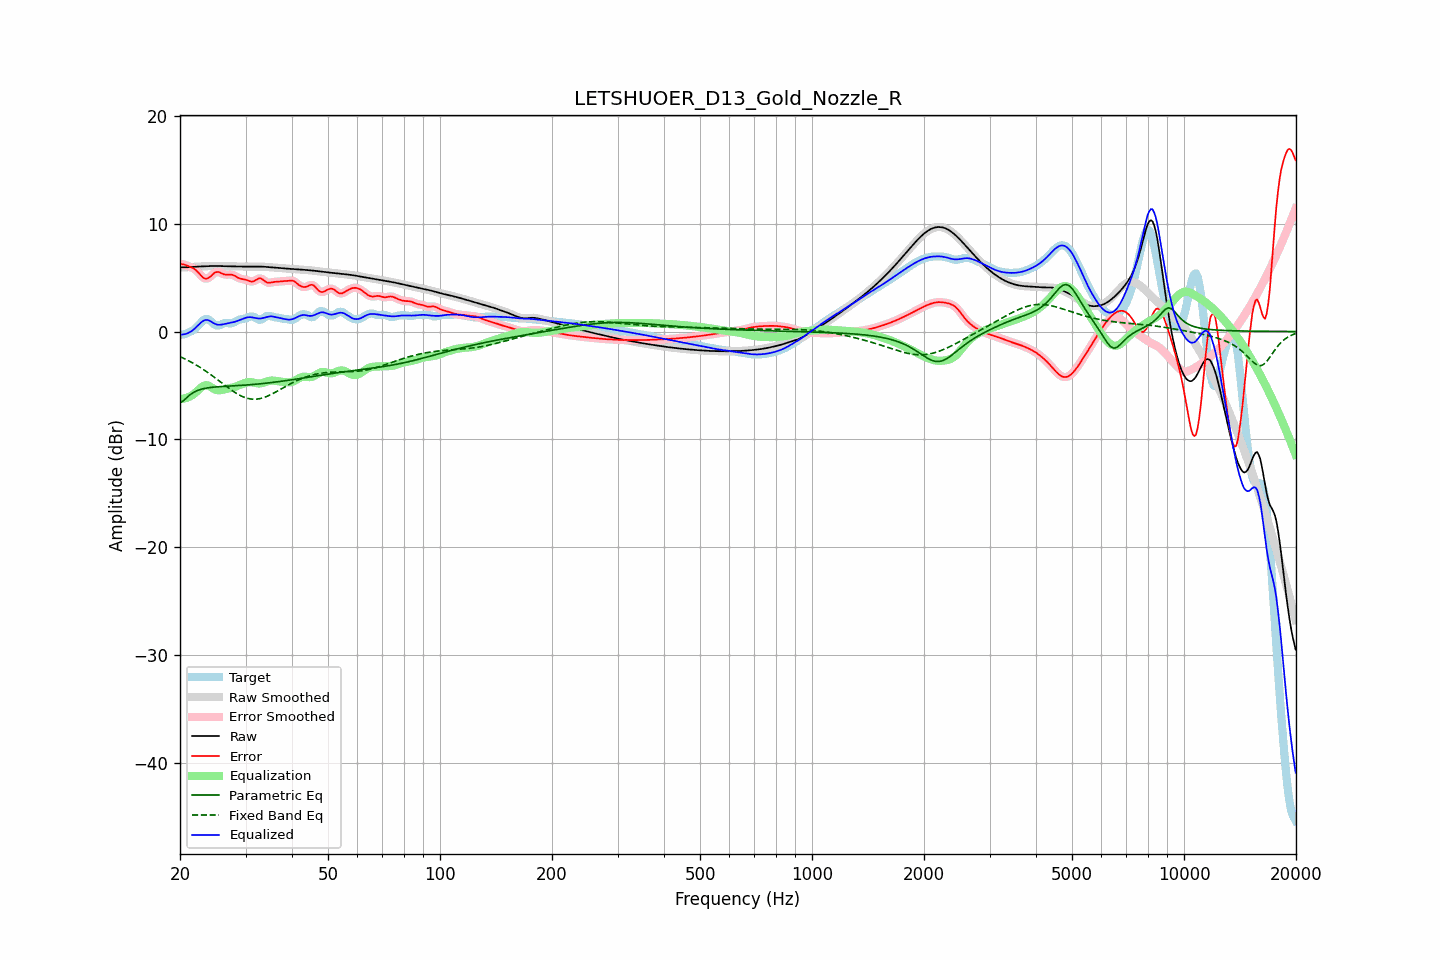

Data behind this chart, as committed beside it:
frequency, raw, error, smoothed, error_smoothed, equalization, parametric_eq, fixed_band_eq, equalized_raw, equalized_smoothed, target
20.00, 5.95, 6.27, 5.95, 6.27, -6.25, -6.60, -2.33, -0.30, -0.30, -0.32
20.20, 5.95, 6.24, 5.95, 6.25, -6.24, -6.52, -2.40, -0.29, -0.29, -0.29
20.40, 5.95, 6.22, 5.95, 6.22, -6.22, -6.43, -2.47, -0.27, -0.28, -0.27
20.61, 5.95, 6.19, 5.95, 6.18, -6.20, -6.29, -2.54, -0.25, -0.25, -0.24
20.81, 5.95, 6.13, 5.95, 6.13, -6.15, -6.16, -2.61, -0.20, -0.20, -0.18
21.02, 5.96, 6.07, 5.96, 6.08, -6.10, -6.02, -2.69, -0.14, -0.14, -0.11
21.23, 5.97, 6.01, 5.97, 6.01, -6.03, -5.89, -2.76, -0.07, -0.07, -0.05
21.44, 5.98, 5.96, 5.98, 5.96, -5.96, -5.79, -2.84, 0.02, 0.02, 0.02
21.66, 5.99, 5.88, 5.99, 5.88, -5.86, -5.68, -2.93, 0.12, 0.12, 0.10
21.87, 6.00, 5.80, 6.00, 5.79, -5.75, -5.60, -3.01, 0.25, 0.25, 0.20
22.09, 6.01, 5.67, 6.01, 5.67, -5.62, -5.52, -3.10, 0.38, 0.38, 0.33
22.31, 6.01, 5.53, 6.01, 5.53, -5.48, -5.47, -3.19, 0.53, 0.53, 0.49
22.54, 6.02, 5.37, 6.02, 5.36, -5.34, -5.41, -3.28, 0.68, 0.68, 0.66
22.76, 6.03, 5.20, 6.03, 5.20, -5.20, -5.36, -3.37, 0.82, 0.82, 0.83
22.99, 6.03, 5.05, 6.03, 5.05, -5.09, -5.32, -3.47, 0.94, 0.94, 0.99
23.22, 6.04, 4.94, 6.04, 4.95, -5.01, -5.29, -3.57, 1.03, 1.03, 1.10
23.45, 6.05, 4.90, 6.05, 4.90, -4.98, -5.26, -3.67, 1.07, 1.07, 1.15
23.69, 6.06, 4.91, 6.06, 4.92, -4.99, -5.23, -3.77, 1.07, 1.07, 1.15
23.92, 6.07, 4.98, 6.07, 4.99, -5.04, -5.21, -3.88, 1.02, 1.02, 1.08
24.16, 6.07, 5.10, 6.07, 5.10, -5.13, -5.19, -3.98, 0.95, 0.95, 0.97
24.40, 6.08, 5.24, 6.08, 5.24, -5.22, -5.17, -4.09, 0.86, 0.86, 0.84
24.65, 6.08, 5.38, 6.08, 5.37, -5.31, -5.16, -4.20, 0.77, 0.77, 0.70
24.89, 6.08, 5.48, 6.08, 5.47, -5.39, -5.14, -4.31, 0.69, 0.69, 0.60
25.14, 6.08, 5.52, 6.08, 5.52, -5.43, -5.13, -4.42, 0.64, 0.64, 0.56
25.39, 6.07, 5.52, 6.07, 5.51, -5.45, -5.12, -4.54, 0.62, 0.62, 0.55
25.65, 6.07, 5.45, 6.07, 5.46, -5.44, -5.11, -4.65, 0.62, 0.62, 0.61
25.91, 6.06, 5.39, 6.06, 5.39, -5.42, -5.10, -4.77, 0.64, 0.64, 0.67
26.16, 6.05, 5.31, 6.05, 5.32, -5.39, -5.09, -4.88, 0.67, 0.67, 0.74
26.43, 6.05, 5.27, 6.05, 5.28, -5.35, -5.08, -4.99, 0.70, 0.70, 0.78
26.69, 6.05, 5.27, 6.05, 5.27, -5.31, -5.07, -5.11, 0.73, 0.73, 0.78
26.96, 6.04, 5.27, 6.04, 5.28, -5.28, -5.06, -5.22, 0.76, 0.76, 0.77
27.23, 6.04, 5.29, 6.04, 5.28, -5.25, -5.06, -5.32, 0.79, 0.79, 0.75
27.50, 6.04, 5.28, 6.04, 5.27, -5.22, -5.05, -5.43, 0.82, 0.82, 0.76
27.77, 6.03, 5.23, 6.03, 5.23, -5.18, -5.04, -5.53, 0.86, 0.85, 0.80
28.05, 6.03, 5.16, 6.03, 5.16, -5.14, -5.03, -5.63, 0.90, 0.90, 0.87
28.33, 6.03, 5.07, 6.03, 5.08, -5.08, -5.02, -5.72, 0.94, 0.94, 0.96
28.62, 6.02, 4.99, 6.02, 4.99, -5.03, -5.01, -5.81, 1.00, 1.00, 1.04
28.90, 6.02, 4.92, 6.02, 4.93, -4.97, -5.00, -5.89, 1.05, 1.05, 1.10
29.19, 6.02, 4.88, 6.02, 4.88, -4.91, -4.99, -5.97, 1.11, 1.11, 1.14
29.48, 6.02, 4.85, 6.02, 4.85, -4.85, -4.98, -6.04, 1.17, 1.17, 1.17
29.78, 6.02, 4.83, 6.02, 4.83, -4.79, -4.97, -6.10, 1.23, 1.23, 1.19
30.08, 6.02, 4.79, 6.02, 4.79, -4.74, -4.96, -6.15, 1.28, 1.28, 1.22
30.38, 6.02, 4.74, 6.02, 4.74, -4.71, -4.95, -6.20, 1.31, 1.31, 1.28
30.68, 6.02, 4.68, 6.02, 4.68, -4.69, -4.94, -6.23, 1.33, 1.33, 1.35
30.99, 6.02, 4.63, 6.02, 4.64, -4.70, -4.93, -6.26, 1.33, 1.33, 1.39
31.30, 6.02, 4.63, 6.02, 4.63, -4.72, -4.92, -6.27, 1.31, 1.31, 1.40
31.61, 6.02, 4.67, 6.02, 4.68, -4.75, -4.90, -6.28, 1.28, 1.28, 1.36
31.93, 6.02, 4.75, 6.02, 4.76, -4.78, -4.89, -6.27, 1.25, 1.25, 1.27
32.24, 6.02, 4.85, 6.02, 4.85, -4.80, -4.88, -6.26, 1.22, 1.22, 1.17
32.57, 6.02, 4.92, 6.02, 4.91, -4.81, -4.86, -6.24, 1.21, 1.21, 1.09
32.89, 6.01, 4.93, 6.01, 4.92, -4.81, -4.85, -6.21, 1.21, 1.21, 1.09
33.22, 6.01, 4.86, 6.01, 4.86, -4.78, -4.83, -6.17, 1.23, 1.23, 1.15
33.55, 6.00, 4.76, 6.00, 4.76, -4.75, -4.82, -6.13, 1.26, 1.26, 1.24
33.89, 5.99, 4.64, 5.99, 4.65, -4.70, -4.80, -6.07, 1.30, 1.30, 1.36
34.23, 5.98, 4.56, 5.98, 4.56, -4.64, -4.78, -6.02, 1.34, 1.34, 1.43
34.57, 5.97, 4.51, 5.97, 4.52, -4.59, -4.77, -5.95, 1.38, 1.38, 1.46
34.92, 5.96, 4.52, 5.96, 4.52, -4.56, -4.75, -5.88, 1.40, 1.40, 1.44
35.27, 5.95, 4.55, 5.95, 4.55, -4.55, -4.73, -5.81, 1.40, 1.40, 1.39
35.62, 5.93, 4.58, 5.93, 4.58, -4.55, -4.71, -5.73, 1.38, 1.38, 1.35
35.97, 5.92, 4.60, 5.92, 4.60, -4.57, -4.69, -5.65, 1.35, 1.35, 1.32
... 635 more rows
